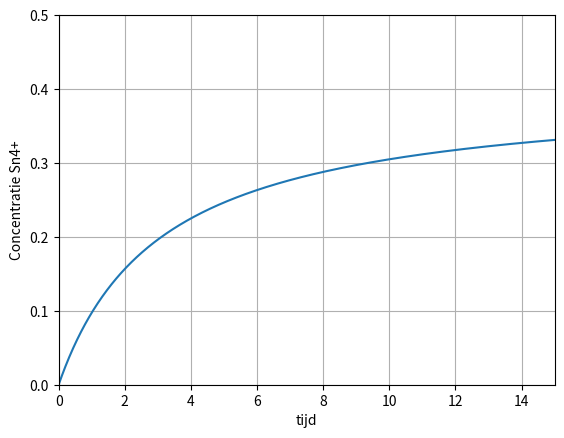

Reproduce this figure in Python.
import matplotlib.pyplot as plt
import math

#startwaarden
Sn2_conc = 0.4
Sn4_conc = 0
H2O2_conc = 0.4
OH_conc = 0
k = 0.8

time = 0
time_max = 15
dt = 0.02

#sets om waarden in te zetten
Sn2_conc_set = []
Sn4_conc_set = []
H2O2_conc_set = []
OH_conc_set = []

time_set = []

#startwaarden invullen
Sn2_conc_set.append(Sn2_conc)
Sn4_conc_set.append(Sn4_conc)
H2O2_conc_set.append(H2O2_conc)
OH_conc_set.append(OH_conc)

time_set.append(time)

#nieuwe waarden berekenen en invullen
while time <= time_max:

#alle veranderingen gelijk stellen aan 0
    d_Sn2 = 0
    d_Sn4 = 0
    d_H2O2 = 0
    d_OH = 0

#reactiesnelheid berekenen
    rate = k * Sn2_conc * H2O2_conc

#veranderingen door verloop berekenen
    d_Sn2 -= rate * dt
    d_Sn4 += rate * dt
    d_H2O2 -= rate * dt
    d_OH += rate * dt * 2

#nieuwe waarden berekenen
    Sn2_conc += d_Sn2
    Sn4_conc += d_Sn4
    H2O2_conc += d_H2O2
    OH_conc += d_OH

    time += dt

#nieuwe waarden invullen in sets
    Sn2_conc_set.append(Sn2_conc)
    Sn4_conc_set.append(Sn4_conc)
    H2O2_conc_set.append(H2O2_conc)
    OH_conc_set.append(OH_conc)

    time_set.append(time)

#grafiek maken
plt.plot(time_set, Sn4_conc_set)
plt.xlabel("tijd")
plt.ylabel("Concentratie Sn4+")
plt.grid(True)
plt.xlim(0, time_max)
plt.ylim(0, 0.5)
plt.show()
